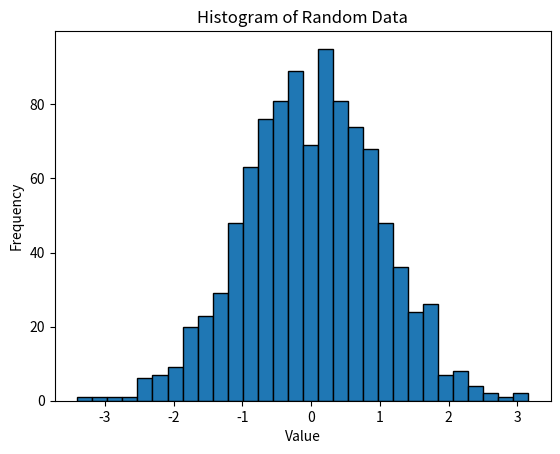

Write Python code to recreate this figure.
# Create a histogram to visualize the distribution of values in the array data.
# data = np.random.normal(0, 1, 1000)

import numpy as np
import matplotlib.pyplot as plt

data = np.random.normal(0, 1, 1000)

plt.hist(data, bins=30, edgecolor='black')
plt.title('Histogram of Random Data')
plt.xlabel('Value')
plt.ylabel('Frequency')
plt.show()
